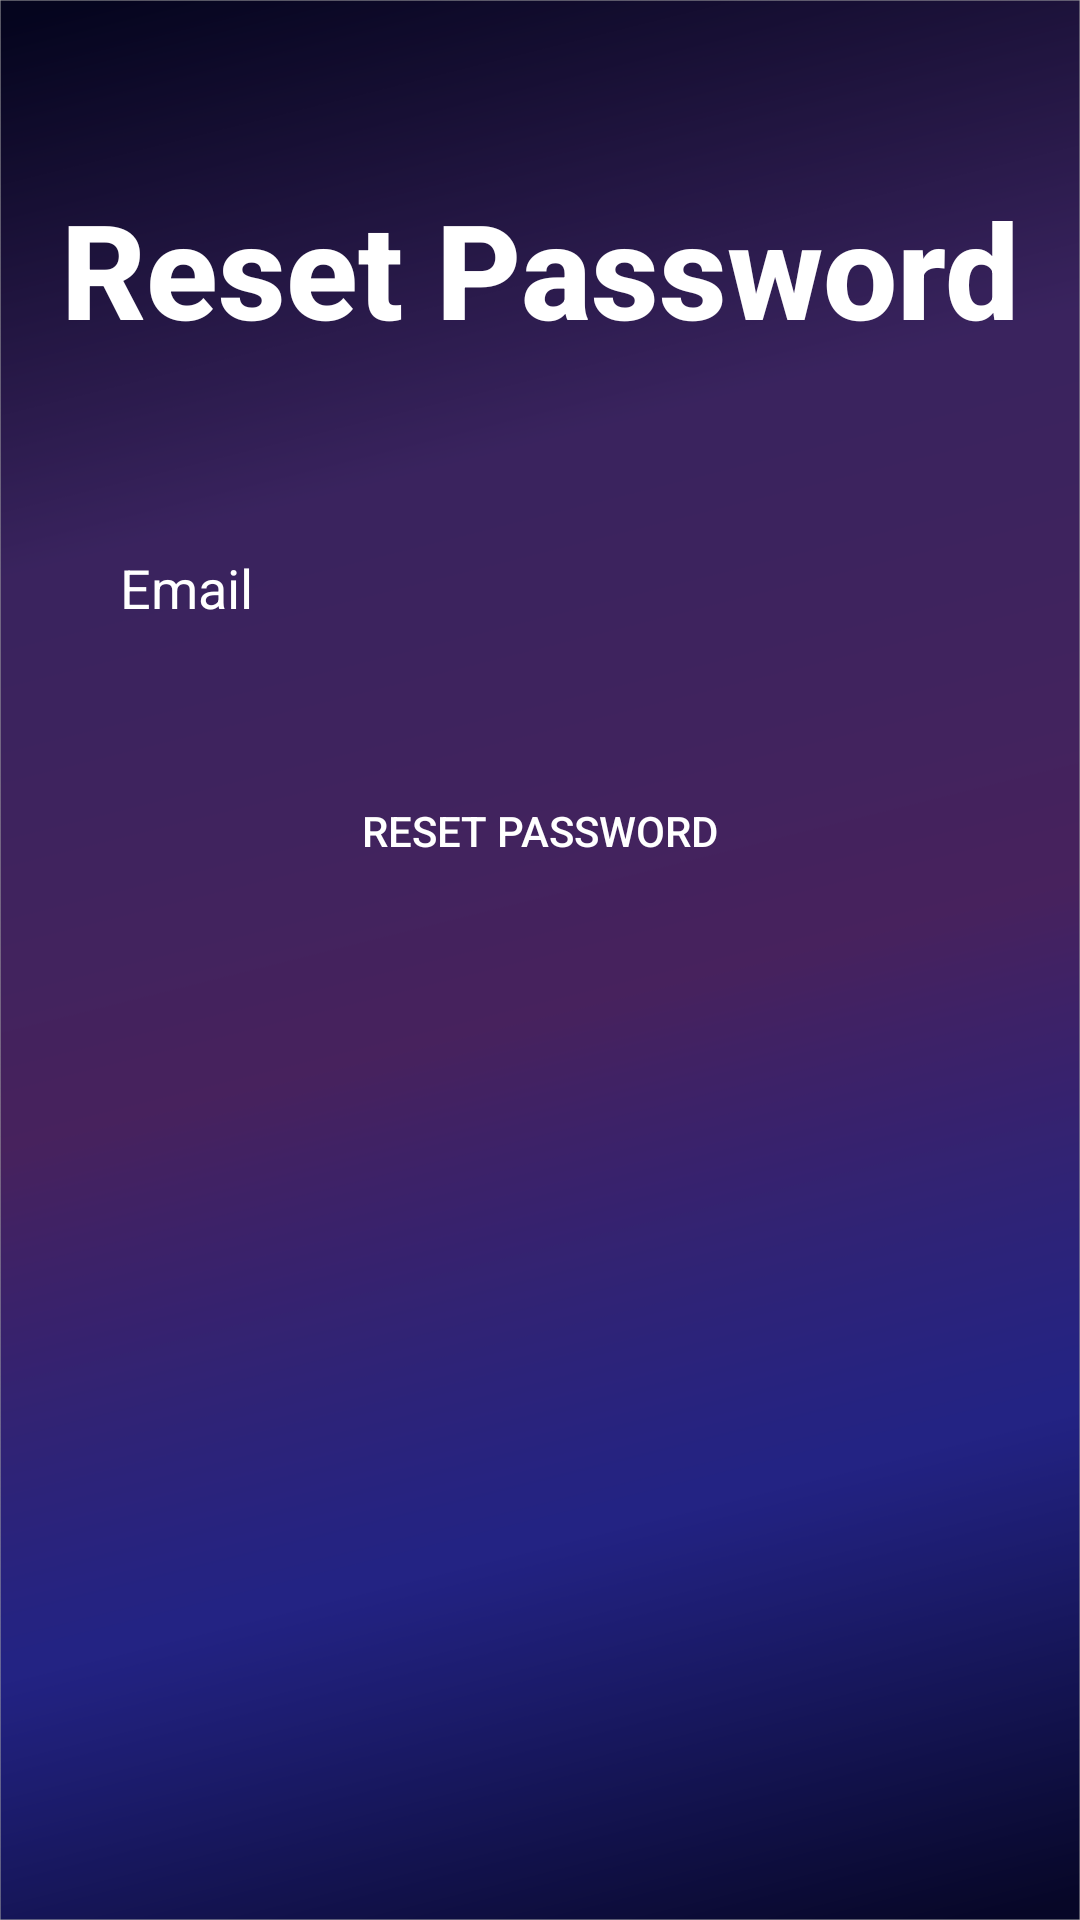

Here is an Android app screen rendered from its layout file. Give the layout XML and the strings, colors and styles it references.
<!-- AndroidManifest.xml: application theme Theme.4Fitness_1.NoActionBar -->
<!-- res/layout/activity_reset_password.xml -->
<?xml version="1.0" encoding="utf-8"?>
<androidx.constraintlayout.widget.ConstraintLayout xmlns:android="http://schemas.android.com/apk/res/android"
    xmlns:app="http://schemas.android.com/apk/res-auto"
    xmlns:tools="http://schemas.android.com/tools"
    android:background="@drawable/background"
    android:layout_width="match_parent"
    android:layout_height="match_parent"
    tools:context=".activity_resetPassword">


    <View
        android:layout_width="match_parent"
        android:layout_height="match_parent"
        android:background="#56000000" />

    <ScrollView
        android:layout_width="match_parent"
        android:layout_height="match_parent"
        android:fillViewport="true"
        tools:layout_editor_absoluteX="72dp"
        tools:layout_editor_absoluteY="0dp">

        <androidx.constraintlayout.widget.ConstraintLayout
            android:layout_width="match_parent"
            android:layout_height="match_parent">


            <TextView
                android:id="@+id/textView"
                android:layout_width="wrap_content"
                android:layout_height="wrap_content"
                android:layout_marginTop="60dp"
                android:fontFamily="sans-serif-medium"
                android:text="@string/reset_password"
                android:textColor="@color/white"
                android:textSize="44sp"
                android:textStyle="bold"
                app:layout_constraintEnd_toEndOf="parent"
                app:layout_constraintStart_toStartOf="parent"
                app:layout_constraintTop_toTopOf="parent" />

            <EditText
                android:id="@+id/input_name"
                android:layout_width="0dp"
                android:layout_height="wrap_content"
                android:layout_marginStart="20dp"
                android:layout_marginTop="52dp"
                android:layout_marginEnd="20dp"
                android:background="@drawable/input_bg"
                android:drawableLeft="@drawable/baseline_email_24"
                android:drawablePadding="10dp"
                android:ems="10"
                android:hint="@string/email"
                android:inputType="textEmailAddress"
                android:paddingLeft="20dp"
                android:paddingTop="13dp"
                android:paddingRight="20dp"
                android:paddingBottom="13dp"
                android:textColor="@color/white"
                android:textColorHint="@color/white"
                app:layout_constraintEnd_toEndOf="parent"
                app:layout_constraintHorizontal_bias="0.0"
                app:layout_constraintStart_toStartOf="parent"
                app:layout_constraintTop_toBottomOf="@+id/textView" />

            <androidx.appcompat.widget.AppCompatButton
                android:id="@+id/button_resetPassword"
                android:layout_width="0dp"
                android:layout_height="wrap_content"
                android:layout_marginStart="32dp"
                android:layout_marginTop="32dp"
                android:layout_marginEnd="32dp"
                android:background="@drawable/input_bg"
                android:clickable="true"
                android:focusable="true"
                android:text="@string/reset_password"
                android:textColor="@color/white"
                app:layout_constraintEnd_toEndOf="@+id/input_name"
                app:layout_constraintStart_toStartOf="@+id/input_name"
                app:layout_constraintTop_toBottomOf="@+id/input_name" />



        </androidx.constraintlayout.widget.ConstraintLayout>


    </ScrollView>



</androidx.constraintlayout.widget.ConstraintLayout>
<!-- resources referenced by this layout -->
<resources>
  <color name="white">#FFFFFFFF</color>
  <!-- drawable background: png bitmap (drawable, 96671 bytes) -->
  <string name="email">Email</string>
  <string name="reset_password">Reset Password</string>
  <style name="Theme.4Fitness_1.NoActionBar">
          <item name="windowActionBar">false</item>
          <item name="windowNoTitle">true</item>
      </style>
</resources>
